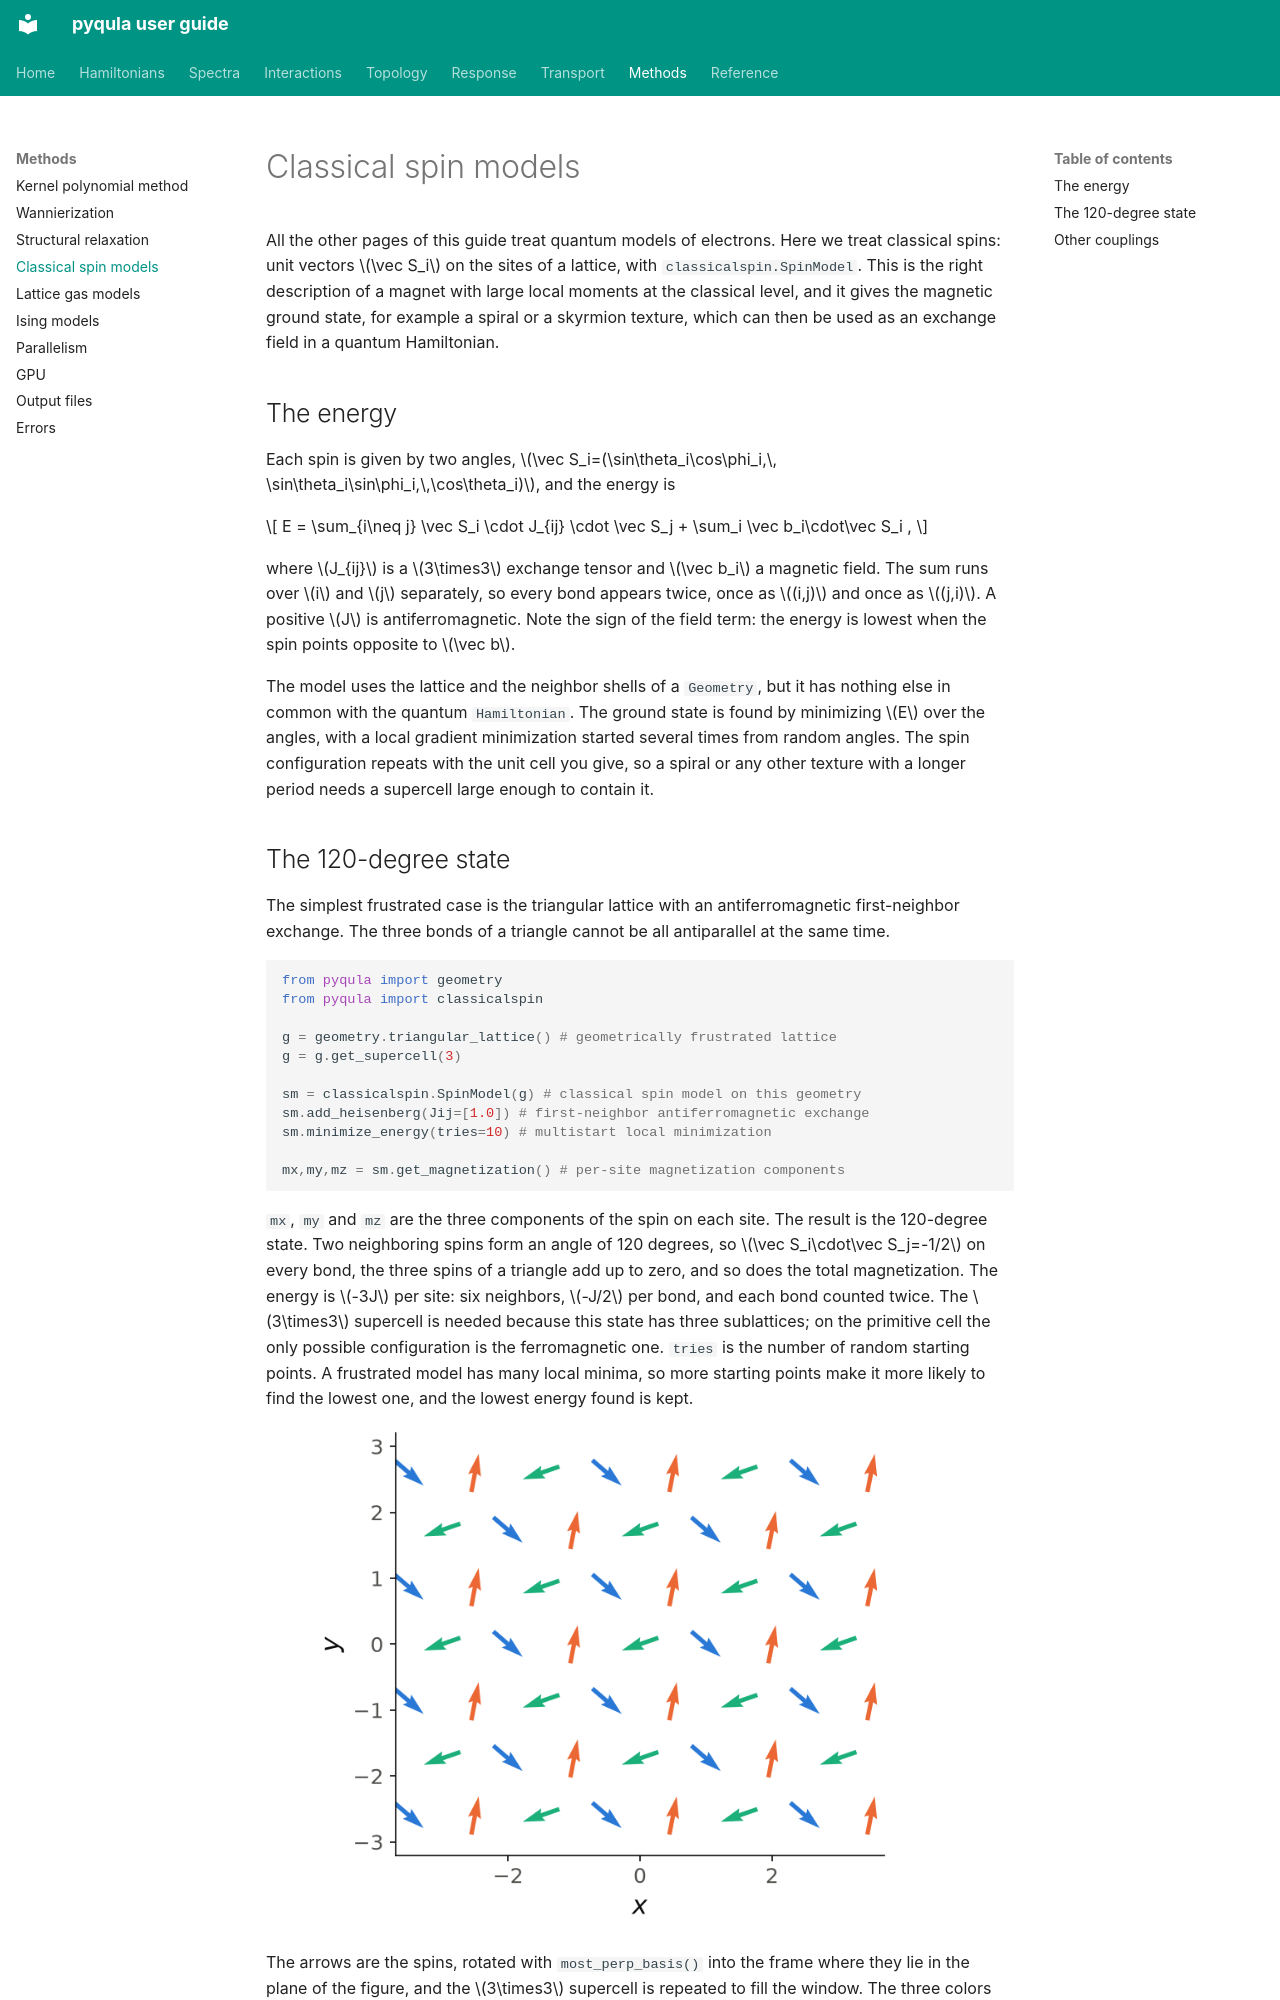

repository: joselado/pyqula · page: classical-spins/index.html · generator: mkdocs

# Classical spin models

All the other pages of this guide treat quantum models of electrons. Here we
treat classical spins: unit vectors $\vec S_i$ on the sites of a lattice,
with `classicalspin.SpinModel`. This is the right description of a magnet
with large local moments at the classical level, and it gives the magnetic
ground state, for example a spiral or a skyrmion texture, which can then be
used as an exchange field in a quantum Hamiltonian.

## The energy

Each spin is given by two angles, $\vec S_i=(\sin\theta_i\cos\phi_i,\,
\sin\theta_i\sin\phi_i,\,\cos\theta_i)$, and the energy is

$$
E = \sum_{i\neq j} \vec S_i \cdot J_{ij} \cdot \vec S_j + \sum_i \vec b_i\cdot\vec S_i ,
$$

where $J_{ij}$ is a $3\times3$ exchange tensor and $\vec b_i$ a magnetic
field. The sum runs over $i$ and $j$ separately, so every bond appears twice,
once as $(i,j)$ and once as $(j,i)$. A positive $J$ is antiferromagnetic.
Note the sign of the field term: the energy is lowest when the spin points
opposite to $\vec b$.

The model uses the lattice and the neighbor shells of a `Geometry`, but it
has nothing else in common with the quantum `Hamiltonian`. The ground state
is found by minimizing $E$ over the angles, with a local gradient
minimization started several times from random angles. The spin
configuration repeats with the unit cell you give, so a spiral or any other
texture with a longer period needs a supercell large enough to contain it.
